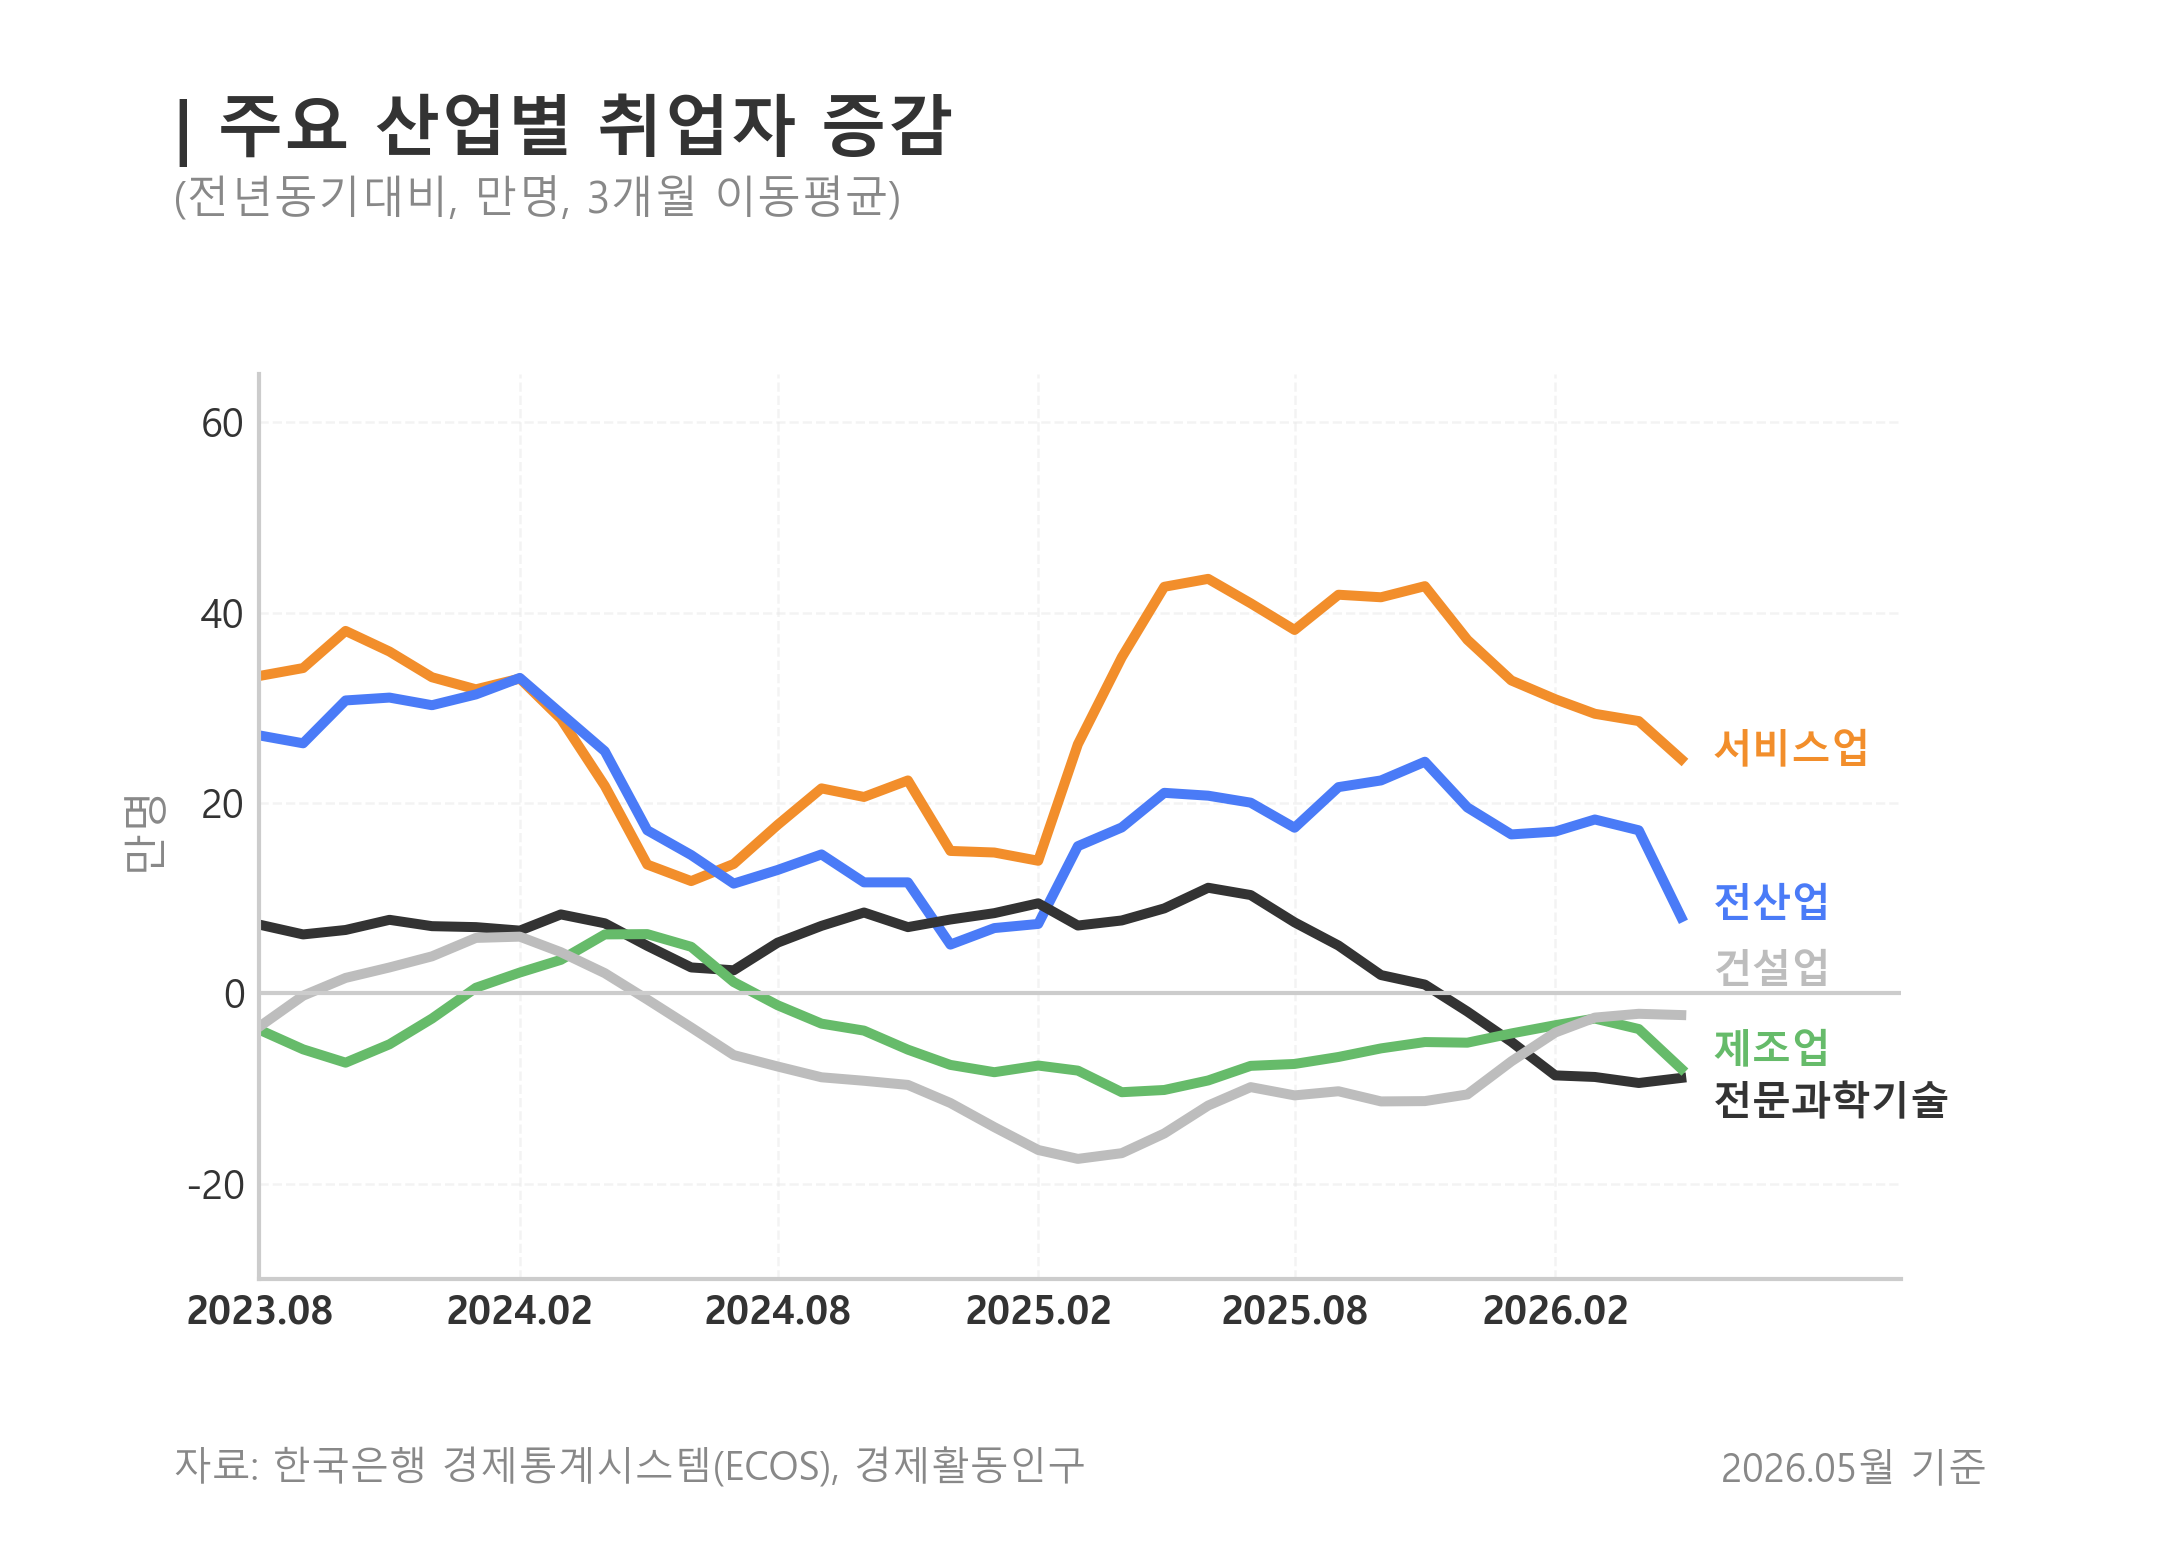

Source data for this figure (header and first rows):
date, month, series, value, unit, stat_code, item_code, item_name, transform_code, transform_name, source, month_num, prev_year_value, yoy_change_10k, yoy_change_10k_3m_ma
2023-08-01, 2023, 건설업, 2125, 천명, 901Y027, I61BAABE, F 건설업(41~42), I28A, 원계열, BOK ECOS, 8, 2126, -0.1, -3.5
2023-09-01, 2023, 건설업, 2157, 천명, 901Y027, I61BAABE, F 건설업(41~42), I28A, 원계열, BOK ECOS, 9, 2121, 3.6, -0.2333
2023-10-01, 2023, 건설업, 2153, 천명, 901Y027, I61BAABE, F 건설업(41~42), I28A, 원계열, BOK ECOS, 10, 2139, 1.4, 1.633
2023-11-01, 2023, 건설업, 2183, 천명, 901Y027, I61BAABE, F 건설업(41~42), I28A, 원계열, BOK ECOS, 11, 2151, 3.2, 2.733
2023-12-01, 2023, 건설업, 2168, 천명, 901Y027, I61BAABE, F 건설업(41~42), I28A, 원계열, BOK ECOS, 12, 2097, 7.1, 3.9
2024-01-01, 2024, 건설업, 2089, 천명, 901Y027, I61BAABE, F 건설업(41~42), I28A, 원계열, BOK ECOS, 1, 2017, 7.2, 5.833
2024-02-01, 2024, 건설업, 2077, 천명, 901Y027, I61BAABE, F 건설업(41~42), I28A, 원계열, BOK ECOS, 2, 2041, 3.6, 5.967
2024-03-01, 2024, 건설업, 2117, 천명, 901Y027, I61BAABE, F 건설업(41~42), I28A, 원계열, BOK ECOS, 3, 2095, 2.2, 4.333
2024-04-01, 2024, 건설업, 2098, 천명, 901Y027, I61BAABE, F 건설업(41~42), I28A, 원계열, BOK ECOS, 4, 2092, 0.6, 2.133
2024-05-01, 2024, 건설업, 2070, 천명, 901Y027, I61BAABE, F 건설업(41~42), I28A, 원계열, BOK ECOS, 5, 2117, -4.7, -0.6333
2024-06-01, 2024, 건설업, 2057, 천명, 901Y027, I61BAABE, F 건설업(41~42), I28A, 원계열, BOK ECOS, 6, 2123, -6.6, -3.567
2024-07-01, 2024, 건설업, 2014, 천명, 901Y027, I61BAABE, F 건설업(41~42), I28A, 원계열, BOK ECOS, 7, 2095, -8.1, -6.467
2024-08-01, 2024, 건설업, 2042, 천명, 901Y027, I61BAABE, F 건설업(41~42), I28A, 원계열, BOK ECOS, 8, 2125, -8.3, -7.667
2024-09-01, 2024, 건설업, 2057, 천명, 901Y027, I61BAABE, F 건설업(41~42), I28A, 원계열, BOK ECOS, 9, 2157, -10.0, -8.8
2024-10-01, 2024, 건설업, 2061, 천명, 901Y027, I61BAABE, F 건설업(41~42), I28A, 원계열, BOK ECOS, 10, 2153, -9.2, -9.167
2024-11-01, 2024, 건설업, 2087, 천명, 901Y027, I61BAABE, F 건설업(41~42), I28A, 원계열, BOK ECOS, 11, 2183, -9.6, -9.6
2024-12-01, 2024, 건설업, 2011, 천명, 901Y027, I61BAABE, F 건설업(41~42), I28A, 원계열, BOK ECOS, 12, 2168, -15.7, -11.5
2025-01-01, 2025, 건설업, 1921, 천명, 901Y027, I61BAABE, F 건설업(41~42), I28A, 원계열, BOK ECOS, 1, 2089, -16.8, -14.03
2025-02-01, 2025, 건설업, 1909, 천명, 901Y027, I61BAABE, F 건설업(41~42), I28A, 원계열, BOK ECOS, 2, 2077, -16.8, -16.43
2025-03-01, 2025, 건설업, 1932, 천명, 901Y027, I61BAABE, F 건설업(41~42), I28A, 원계열, BOK ECOS, 3, 2117, -18.5, -17.37
2025-04-01, 2025, 건설업, 1948, 천명, 901Y027, I61BAABE, F 건설업(41~42), I28A, 원계열, BOK ECOS, 4, 2098, -15.0, -16.77
2025-05-01, 2025, 건설업, 1964, 천명, 901Y027, I61BAABE, F 건설업(41~42), I28A, 원계열, BOK ECOS, 5, 2070, -10.6, -14.7
2025-06-01, 2025, 건설업, 1960, 천명, 901Y027, I61BAABE, F 건설업(41~42), I28A, 원계열, BOK ECOS, 6, 2057, -9.7, -11.77
2025-07-01, 2025, 건설업, 1922, 천명, 901Y027, I61BAABE, F 건설업(41~42), I28A, 원계열, BOK ECOS, 7, 2014, -9.2, -9.833
2025-08-01, 2025, 건설업, 1910, 천명, 901Y027, I61BAABE, F 건설업(41~42), I28A, 원계열, BOK ECOS, 8, 2042, -13.2, -10.7
2025-09-01, 2025, 건설업, 1973, 천명, 901Y027, I61BAABE, F 건설업(41~42), I28A, 원계열, BOK ECOS, 9, 2057, -8.4, -10.27
2025-10-01, 2025, 건설업, 1937, 천명, 901Y027, I61BAABE, F 건설업(41~42), I28A, 원계열, BOK ECOS, 10, 2061, -12.4, -11.33
2025-11-01, 2025, 건설업, 1956, 천명, 901Y027, I61BAABE, F 건설업(41~42), I28A, 원계열, BOK ECOS, 11, 2087, -13.1, -11.3
2025-12-01, 2025, 건설업, 1948, 천명, 901Y027, I61BAABE, F 건설업(41~42), I28A, 원계열, BOK ECOS, 12, 2011, -6.3, -10.6
2026-01-01, 2026, 건설업, 1901, 천명, 901Y027, I61BAABE, F 건설업(41~42), I28A, 원계열, BOK ECOS, 1, 1921, -2.0, -7.133
2026-02-01, 2026, 건설업, 1869, 천명, 901Y027, I61BAABE, F 건설업(41~42), I28A, 원계열, BOK ECOS, 2, 1909, -4.0, -4.1
2026-03-01, 2026, 건설업, 1916, 천명, 901Y027, I61BAABE, F 건설업(41~42), I28A, 원계열, BOK ECOS, 3, 1932, -1.6, -2.533
2026-04-01, 2026, 건설업, 1940, 천명, 901Y027, I61BAABE, F 건설업(41~42), I28A, 원계열, BOK ECOS, 4, 1948, -0.8, -2.133
2026-05-01, 2026, 건설업, 1920, 천명, 901Y027, I61BAABE, F 건설업(41~42), I28A, 원계열, BOK ECOS, 5, 1964, -4.4, -2.267
2023-08-01, 2023, 서비스업, 22567, 천명, 901Y027, I61BAAF, * 사회간접자본 및 기타서비스업(D~U), I28A, 원계열, BOK ECOS, 8, 22212, 35.5, 33.33
2023-09-01, 2023, 서비스업, 22583, 천명, 901Y027, I61BAAF, * 사회간접자본 및 기타서비스업(D~U), I28A, 원계열, BOK ECOS, 9, 22201, 38.2, 34.17
2023-10-01, 2023, 서비스업, 22651, 천명, 901Y027, I61BAAF, * 사회간접자본 및 기타서비스업(D~U), I28A, 원계열, BOK ECOS, 10, 22246, 40.5, 38.07
2023-11-01, 2023, 서비스업, 22633, 천명, 901Y027, I61BAAF, * 사회간접자본 및 기타서비스업(D~U), I28A, 원계열, BOK ECOS, 11, 22343, 29.0, 35.9
2023-12-01, 2023, 서비스업, 22317, 천명, 901Y027, I61BAAF, * 사회간접자본 및 기타서비스업(D~U), I28A, 원계열, BOK ECOS, 12, 22016, 30.1, 33.2
2024-01-01, 2024, 서비스업, 22093, 천명, 901Y027, I61BAAF, * 사회간접자본 및 기타서비스업(D~U), I28A, 원계열, BOK ECOS, 1, 21726, 36.7, 31.93
2024-02-01, 2024, 서비스업, 22377, 천명, 901Y027, I61BAAF, * 사회간접자본 및 기타서비스업(D~U), I28A, 원계열, BOK ECOS, 2, 22053, 32.4, 33.07
2024-03-01, 2024, 서비스업, 22489, 천명, 901Y027, I61BAAF, * 사회간접자본 및 기타서비스업(D~U), I28A, 원계열, BOK ECOS, 3, 22315, 17.4, 28.83
2024-04-01, 2024, 서비스업, 22603, 천명, 901Y027, I61BAAF, * 사회간접자본 및 기타서비스업(D~U), I28A, 원계열, BOK ECOS, 4, 22447, 15.6, 21.8
2024-05-01, 2024, 서비스업, 22784, 천명, 901Y027, I61BAAF, * 사회간접자본 및 기타서비스업(D~U), I28A, 원계열, BOK ECOS, 5, 22708, 7.6, 13.53
2024-06-01, 2024, 서비스업, 22773, 천명, 901Y027, I61BAAF, * 사회간접자본 및 기타서비스업(D~U), I28A, 원계열, BOK ECOS, 6, 22651, 12.2, 11.8
2024-07-01, 2024, 서비스업, 22781, 천명, 901Y027, I61BAAF, * 사회간접자본 및 기타서비스업(D~U), I28A, 원계열, BOK ECOS, 7, 22571, 21.0, 13.6
2024-08-01, 2024, 서비스업, 22766, 천명, 901Y027, I61BAAF, * 사회간접자본 및 기타서비스업(D~U), I28A, 원계열, BOK ECOS, 8, 22567, 19.9, 17.7
2024-09-01, 2024, 서비스업, 22820, 천명, 901Y027, I61BAAF, * 사회간접자본 및 기타서비스업(D~U), I28A, 원계열, BOK ECOS, 9, 22583, 23.7, 21.53
2024-10-01, 2024, 서비스업, 22834, 천명, 901Y027, I61BAAF, * 사회간접자본 및 기타서비스업(D~U), I28A, 원계열, BOK ECOS, 10, 22651, 18.3, 20.63
2024-11-01, 2024, 서비스업, 22884, 천명, 901Y027, I61BAAF, * 사회간접자본 및 기타서비스업(D~U), I28A, 원계열, BOK ECOS, 11, 22633, 25.1, 22.37
2024-12-01, 2024, 서비스업, 22332, 천명, 901Y027, I61BAAF, * 사회간접자본 및 기타서비스업(D~U), I28A, 원계열, BOK ECOS, 12, 22317, 1.5, 14.97
2025-01-01, 2025, 서비스업, 22271, 천명, 901Y027, I61BAAF, * 사회간접자본 및 기타서비스업(D~U), I28A, 원계열, BOK ECOS, 1, 22093, 17.8, 14.8
2025-02-01, 2025, 서비스업, 22602, 천명, 901Y027, I61BAAF, * 사회간접자본 및 기타서비스업(D~U), I28A, 원계열, BOK ECOS, 2, 22377, 22.5, 13.93
2025-03-01, 2025, 서비스업, 22871, 천명, 901Y027, I61BAAF, * 사회간접자본 및 기타서비스업(D~U), I28A, 원계열, BOK ECOS, 3, 22489, 38.2, 26.17
2025-04-01, 2025, 서비스업, 23055, 천명, 901Y027, I61BAAF, * 사회간접자본 및 기타서비스업(D~U), I28A, 원계열, BOK ECOS, 4, 22603, 45.2, 35.3
2025-05-01, 2025, 서비스업, 23231, 천명, 901Y027, I61BAAF, * 사회간접자본 및 기타서비스업(D~U), I28A, 원계열, BOK ECOS, 5, 22784, 44.7, 42.7
2025-06-01, 2025, 서비스업, 23180, 천명, 901Y027, I61BAAF, * 사회간접자본 및 기타서비스업(D~U), I28A, 원계열, BOK ECOS, 6, 22773, 40.7, 43.53
2025-07-01, 2025, 서비스업, 23156, 천명, 901Y027, I61BAAF, * 사회간접자본 및 기타서비스업(D~U), I28A, 원계열, BOK ECOS, 7, 22781, 37.5, 40.97
2025-08-01, 2025, 서비스업, 23129, 천명, 901Y027, I61BAAF, * 사회간접자본 및 기타서비스업(D~U), I28A, 원계열, BOK ECOS, 8, 22766, 36.3, 38.17
2025-09-01, 2025, 서비스업, 23338, 천명, 901Y027, I61BAAF, * 사회간접자본 및 기타서비스업(D~U), I28A, 원계열, BOK ECOS, 9, 22820, 51.8, 41.87
... 110 more rows
